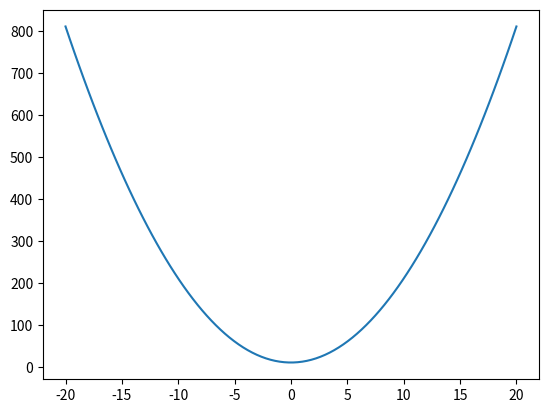
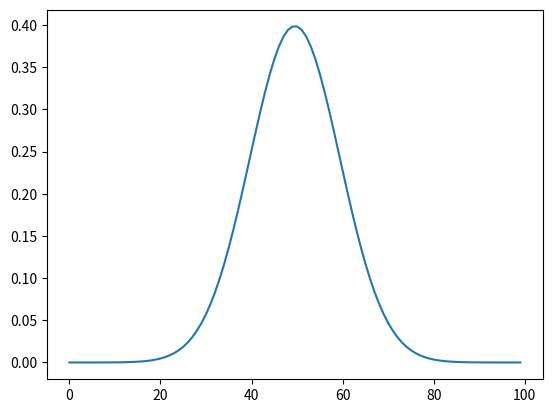
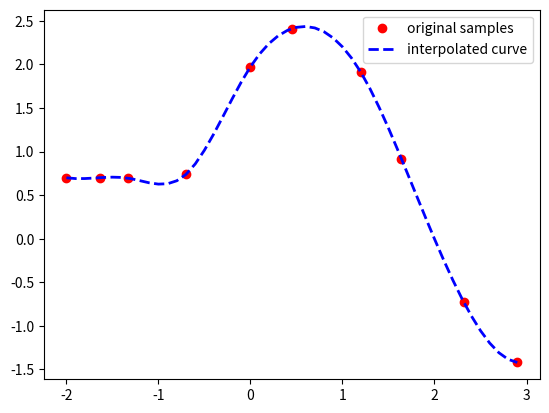

Write the Python code that produced these figures, in order. (Note: this script raises an exception after producing the figures.)
import pylab as py
import scipy.optimize as sco

import numpy as np

def fx(x):
    v = 2*(x[0]**2) + 10
    return v

def fx1(x):
    return 2*(x**2) + 10

x=np.linspace(-20,20,100)

y1=fx1(x)
py.plot(x,y1)

fopt= sco.fmin(fx,x,full_output=True,disp=True)

fopt[1]

import pylab as py
import scipy.stats as scs

import numpy as np

x= scs.norm.pdf(np.r_[-5:5:100j])
#x= scs.norm.cdf(np.r_[-5:5:100j])
#x= scs.triang.pdf(np.r_[-5:5:100j],c=0.6)
#x= scs.gamma.pdf(np.r_[0:5:50j],a=0.4)
py.plot(x)
py.show()

x = scs.norm.pdf([-2,-1,0,1,2],2,1) # mu = 2 , sigma = 1 (see matlab docs)
x

from pylab import axis, legend, plot
from scipy.interpolate import interp1d

import numpy as np

xdata = np.array([-2,-1.64,-1.33,-0.7,0,0.45,1.2,1.64,2.32,2.9])
ydata = np.array([0.699369,0.700462,0.695354,0.73905,1.97389,2.41143,1.91091,0.919576,-0.730975,-1.42001])

spline_fit = interp1d(xdata,ydata,kind=3)
xx = np.linspace(np.min(xdata),np.max(xdata), 50)
yy = spline_fit(xx)

# display the results.
plot(xdata,ydata,'ro',xx,yy, 'b--',linewidth=2)
axis('tight')
legend([ 'original samples', 'interpolated curve'])



spline_fit(-0.2)

img = py.imread('python.png')

py.imshow(img)

import skimage.data as skd


img = skd.astronaut()

py.imshow(img)

import scipy.signal as scs

img = scs.medfilt(img)

py.imshow(img.astype(np.uint8))

s1 = np.repeat([1,0,0],img.shape[0]*img.shape[1]).reshape(img.shape)

img = scs.convolve(img,s1)

import matplotlib.pyplot as plt

import numpy as np
from scipy import signal
import skimage.data as skd

face = skd.camera()
kernel = np.outer(signal.windows.gaussian(70, 8), signal.windows.gaussian(70, 8))
blurred = signal.fftconvolve(face, kernel, mode='same')

fig, (ax_orig, ax_kernel, ax_blurred) = plt.subplots(3, 1, figsize=(6, 15))
ax_orig.imshow(face, cmap='gray')
ax_orig.set_title('Original')
ax_orig.set_axis_off()
ax_kernel.imshow(kernel, cmap='gray')
ax_kernel.set_title('Gaussian kernel')
ax_kernel.set_axis_off()
ax_blurred.imshow(blurred, cmap='gray')
ax_blurred.set_title('Blurred')
ax_blurred.set_axis_off()
#fig.show()
